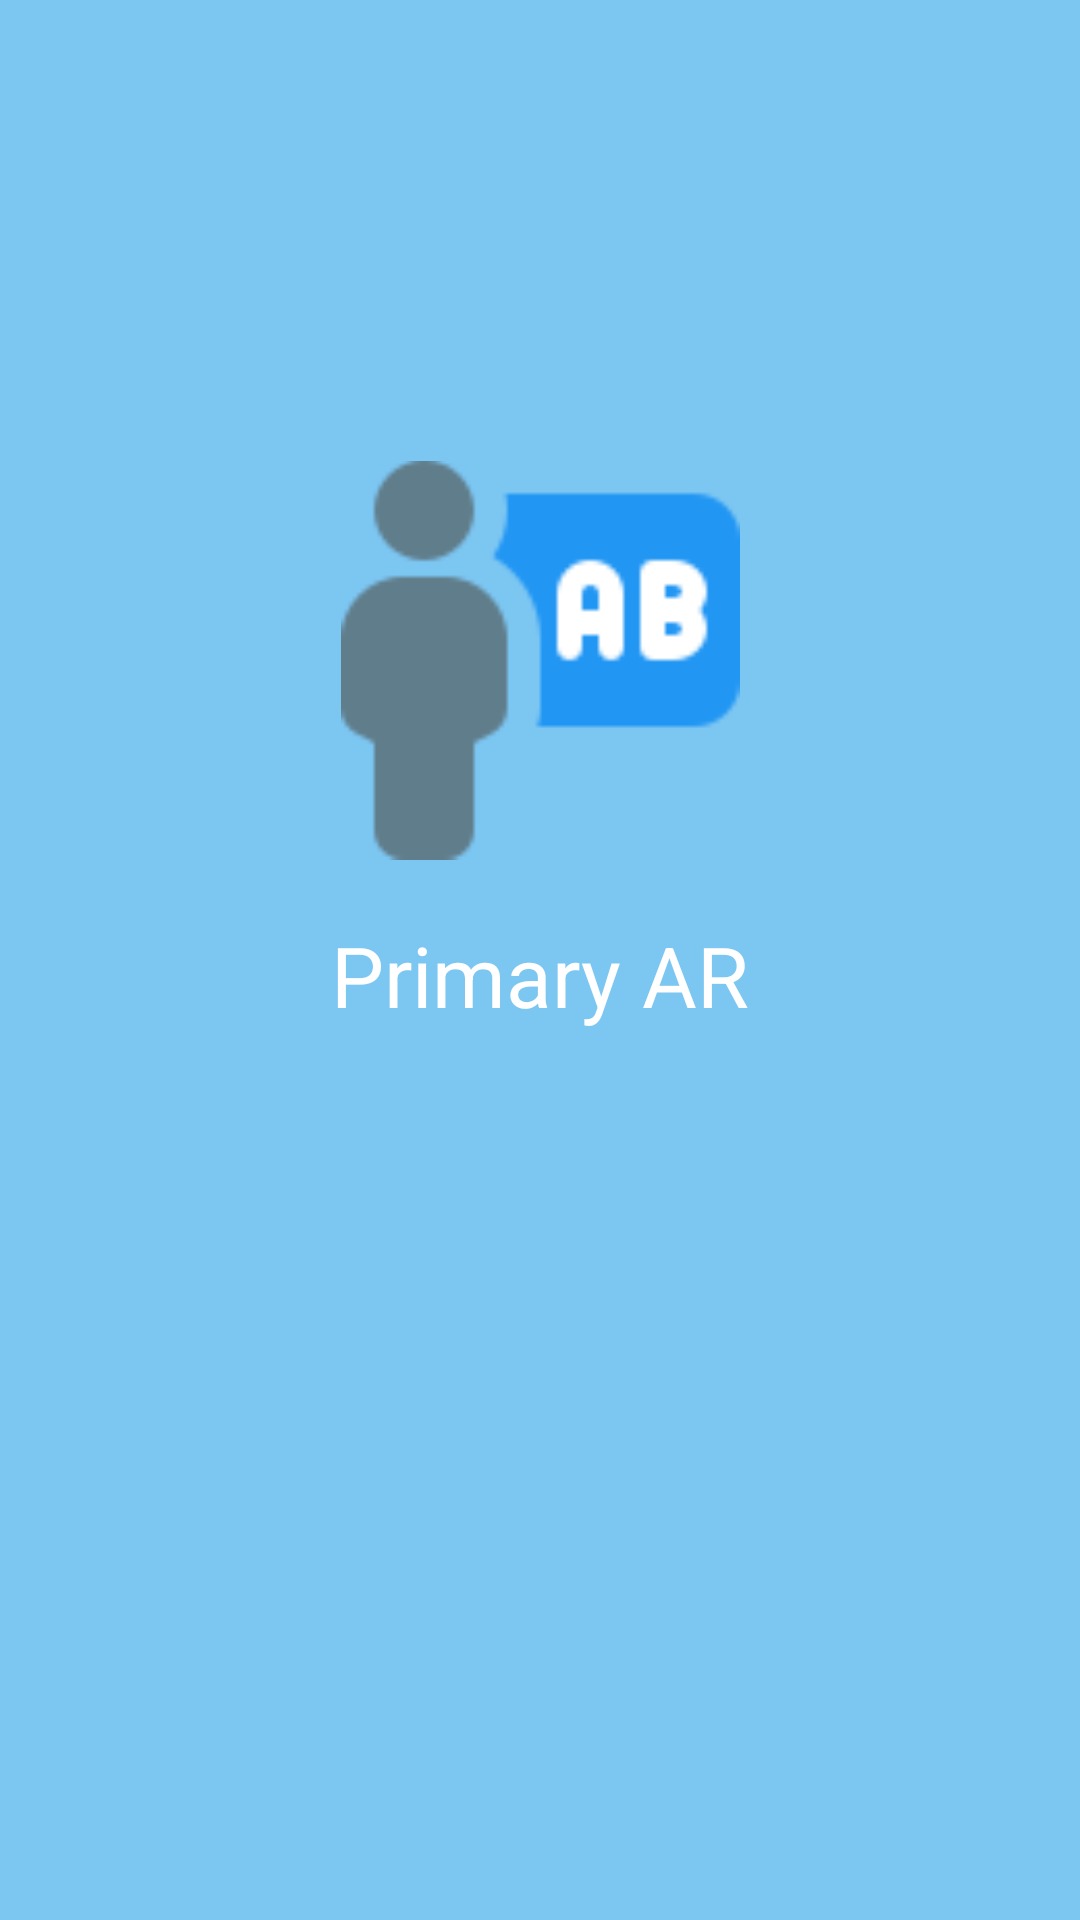

Here is an Android app screen rendered from its layout file. Give the layout XML and the strings, colors and styles it references.
<!-- AndroidManifest.xml: application theme Theme.ARPrimary -->
<!-- res/layout/content_logo.xml -->
<?xml version="1.0" encoding="utf-8"?>
<androidx.constraintlayout.widget.ConstraintLayout xmlns:android="http://schemas.android.com/apk/res/android"
    xmlns:app="http://schemas.android.com/apk/res-auto"
    android:layout_width="match_parent"
    android:layout_height="match_parent"
    android:background="@color/oBlue"
    app:layout_behavior="@string/appbar_scrolling_view_behavior">

    <ImageView
        android:id="@+id/aniIcon"
        android:layout_width="133dp"
        android:layout_height="140dp"
        android:layout_marginBottom="200dp"
        app:layout_constraintBottom_toBottomOf="parent"
        app:layout_constraintEnd_toEndOf="parent"
        app:layout_constraintStart_toStartOf="parent"
        app:layout_constraintTop_toTopOf="parent"
        app:srcCompat="@drawable/app_icon"
        android:contentDescription="@string/logo" />

    <TextView
        android:id="@+id/appTitle"
        android:layout_width="wrap_content"
        android:layout_height="wrap_content"
        android:text="@string/primary_ar"
        android:textSize="28sp"
        android:textColor="@color/white"
        android:layout_marginTop="10dp"
        app:layout_constraintBottom_toBottomOf="parent"
        app:layout_constraintEnd_toEndOf="parent"
        app:layout_constraintStart_toStartOf="parent"
        app:layout_constraintTop_toTopOf="parent"/>

</androidx.constraintlayout.widget.ConstraintLayout>
<!-- resources referenced by this layout -->
<resources>
  <color name="oBlue">#7cc6f2</color>
  <color name="white">#FFFFFFFF</color>
  <!-- drawable app_icon: png bitmap (drawable, 2654 bytes) -->
  <string name="logo">logo</string>
  <string name="primary_ar">Primary AR</string>
  <style name="Theme.ARPrimary" parent="Theme.MaterialComponents.DayNight.DarkActionBar">
          
          <item name="colorPrimary">@color/purple_500</item>
          <item name="colorPrimaryVariant">@color/purple_700</item>
          <item name="colorOnPrimary">@color/white</item>
          
          <item name="colorSecondary">@color/teal_200</item>
          <item name="colorSecondaryVariant">@color/teal_700</item>
          <item name="colorOnSecondary">@color/black</item>
          
          <item name="android:statusBarColor" tools:targetApi="l">?attr/colorPrimaryVariant</item>
          
      </style>
  <color name="purple_500">#FF6200EE</color>
  <color name="purple_700">#FF3700B3</color>
  <color name="teal_200">#FF03DAC5</color>
  <color name="teal_700">#FF018786</color>
  <color name="black">#FF000000</color>
</resources>
